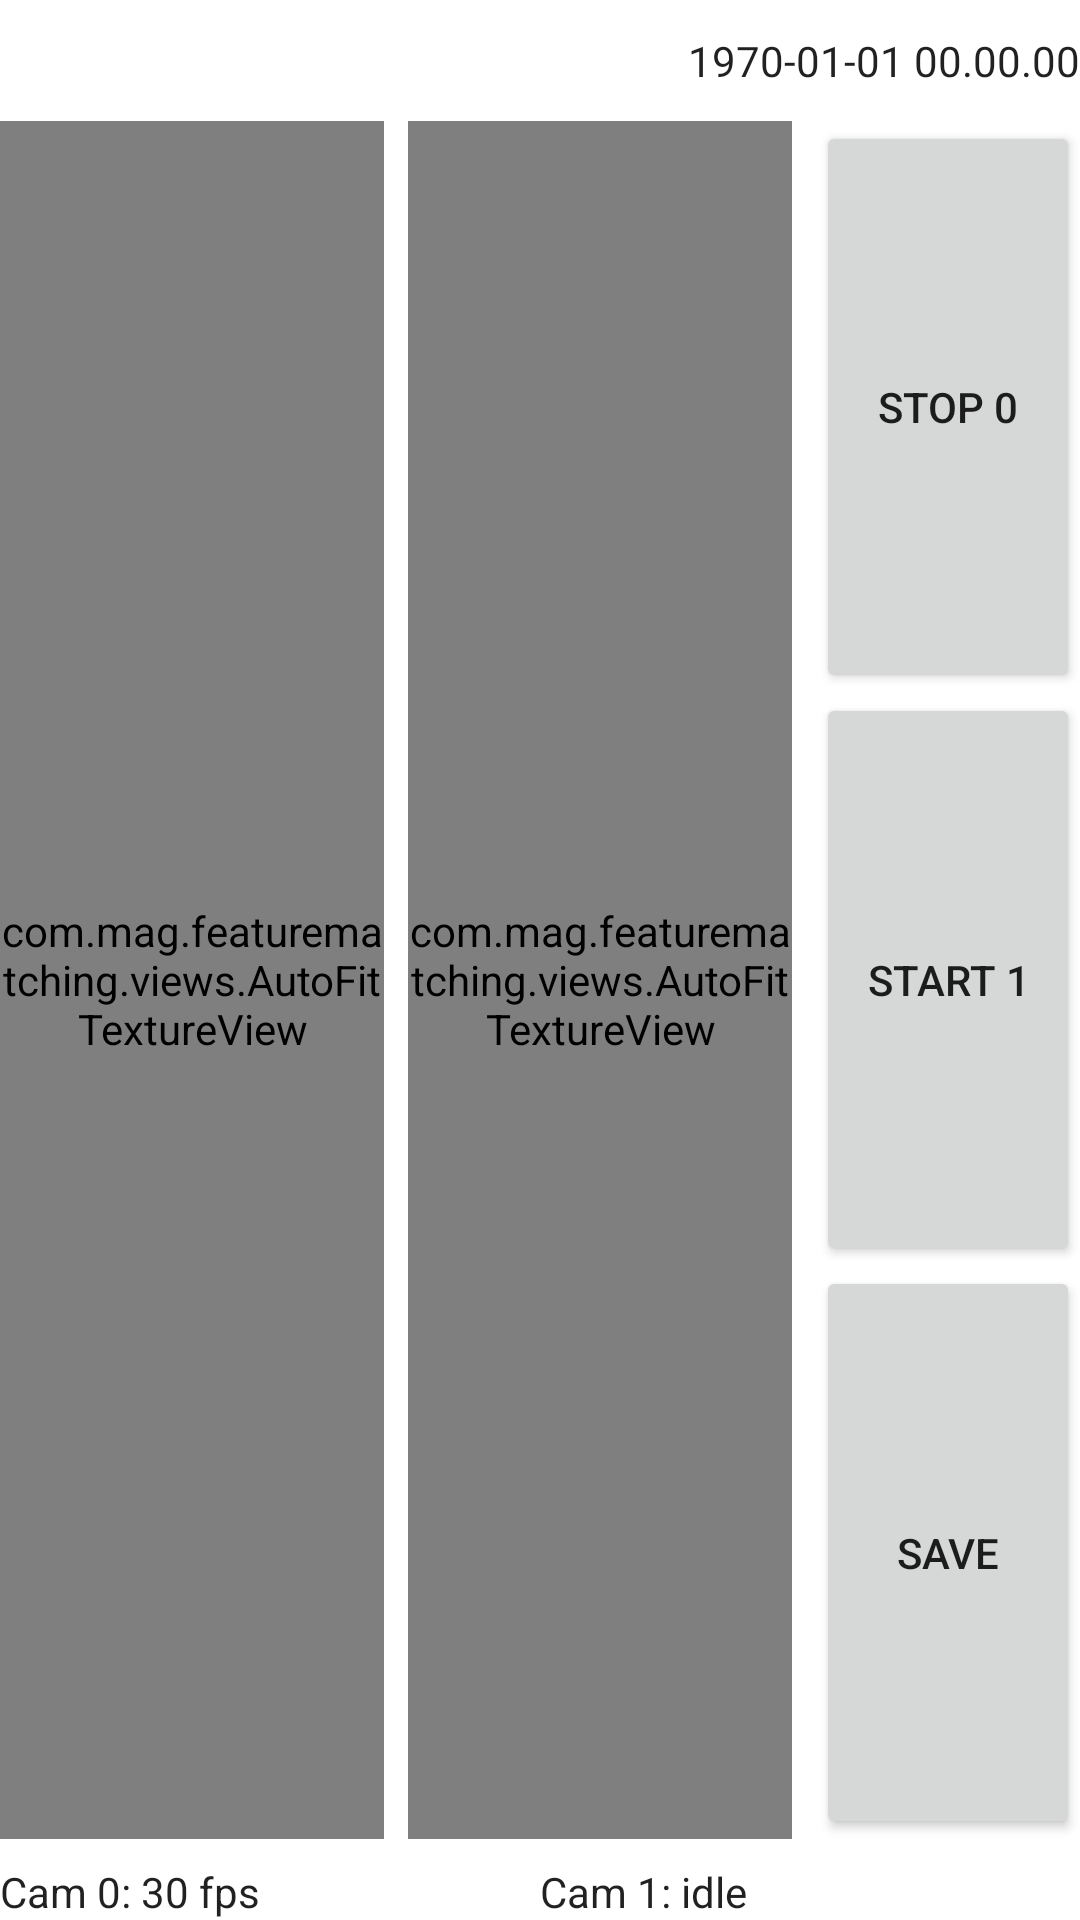

Layout XML and referenced resources for this Android screen:
<!-- AndroidManifest.xml: application theme Theme.FeatureMatching -->
<!-- res/layout/activity_camera_viewer.xml -->
<?xml version="1.0" encoding="utf-8"?>
<layout  xmlns:android="http://schemas.android.com/apk/res/android"
    xmlns:app="http://schemas.android.com/apk/res-auto"
    xmlns:tools="http://schemas.android.com/tools">
    <data>
        <variable
            name="vm"
            type="com.mag.featurematching.viewmodels.CameraViewerViewModel" />
    </data>

<androidx.appcompat.widget.LinearLayoutCompat
    android:layout_width="match_parent"
    android:layout_height="match_parent"
    android:layout_margin="8dp"
    android:orientation="vertical"
    tools:context=".MainActivity">

    <androidx.appcompat.widget.LinearLayoutCompat
        android:layout_width="match_parent"
        android:layout_height="wrap_content"
        android:orientation="horizontal">

        <TextView
            android:id="@+id/text_title"
            android:layout_width="0dp"
            android:layout_height="wrap_content"
            android:layout_weight="1"
            android:text="@{vm.text}"

            android:textAppearance="@style/TextAppearance.AppCompat.Headline" />

        <TextClock
            android:layout_width="wrap_content"
            android:layout_height="wrap_content"
            android:format12Hour="yyyy-MM-dd HH.mm.ss"
            android:format24Hour="yyyy-MM-dd HH.mm.ss"
            android:textAppearance="@style/TextAppearance.AppCompat.Body1" />
    </androidx.appcompat.widget.LinearLayoutCompat>

    <androidx.appcompat.widget.LinearLayoutCompat
        android:layout_width="match_parent"
        android:layout_height="0dp"
        android:layout_marginTop="8dp"
        android:layout_marginBottom="8dp"
        android:layout_weight="1"
        android:orientation="horizontal">

        <com.mag.featurematching.views.AutoFitTextureView
            android:id="@+id/view_finder_left"
            android:layout_width="0dp"
            android:layout_height="match_parent"
            android:layout_marginEnd="8dp"
            android:layout_weight="1" />

        <com.mag.featurematching.views.AutoFitTextureView
            android:id="@+id/view_finder_right"
            android:layout_width="0dp"
            android:layout_height="match_parent"
            android:layout_marginEnd="8dp"
            android:layout_weight="1" />

        <androidx.appcompat.widget.LinearLayoutCompat
            android:layout_width="wrap_content"
            android:layout_height="match_parent"
            android:layout_gravity="center"
            android:orientation="vertical">

            <androidx.appcompat.widget.AppCompatButton
                android:id="@+id/button_toggle_cam_left"
                android:layout_width="wrap_content"
                android:layout_height="0dp"
                android:layout_weight="1"
                android:text="Stop 0"
                android:onClick="@{vm.OnLeftCameraButtonClicked}"
                tools:ignore="HardcodedText" />

            <androidx.appcompat.widget.AppCompatButton
                android:id="@+id/button_toggle_cam_right"
                android:layout_width="wrap_content"
                android:layout_height="0dp"
                android:layout_weight="1"
                android:text="Start 1"
                android:onClick="@{vm.OnRightCameraClicked}"
                tools:ignore="HardcodedText" />

            <androidx.appcompat.widget.AppCompatButton
                android:id="@+id/button_save"
                android:layout_width="wrap_content"
                android:layout_height="0dp"
                android:layout_weight="1"
                android:text="save" />
        </androidx.appcompat.widget.LinearLayoutCompat>
    </androidx.appcompat.widget.LinearLayoutCompat>

    <androidx.appcompat.widget.LinearLayoutCompat
        android:layout_width="match_parent"
        android:layout_height="wrap_content"
        android:orientation="horizontal">

        <TextView
            android:id="@+id/text_cam_left_description"
            android:layout_width="0dp"
            android:layout_height="wrap_content"
            android:layout_weight="1"
            android:text="Cam 0: 30 fps"
            android:textAppearance="@style/TextAppearance.AppCompat.Body1"
            tools:ignore="HardcodedText" />

        <TextView
            android:id="@+id/text_cam_right_description"
            android:layout_width="0dp"
            android:layout_height="wrap_content"
            android:layout_weight="1"
            android:text="Cam 1: idle"
            android:textAppearance="@style/TextAppearance.AppCompat.Body1"
            tools:ignore="HardcodedText" />
    </androidx.appcompat.widget.LinearLayoutCompat>
</androidx.appcompat.widget.LinearLayoutCompat>
</layout>
<!-- resources referenced by this layout -->
<resources>
  <style name="Theme.FeatureMatching" parent="Theme.MaterialComponents.DayNight.NoActionBar">
          
          <item name="colorPrimary">@color/purple_500</item>
          <item name="colorPrimaryVariant">@color/purple_700</item>
          <item name="colorOnPrimary">@color/white</item>
          
          <item name="colorSecondary">@color/teal_200</item>
          <item name="colorSecondaryVariant">@color/teal_700</item>
          <item name="colorOnSecondary">@color/black</item>
          
          <item name="android:statusBarColor">?attr/colorPrimaryVariant</item>
          
      </style>
  <!-- not gathered from this repository: default colours our renderer supplied (Android Studio template values) -->
  <color name="purple_500">#FF6200EE</color>
  <color name="purple_700">#FF3700B3</color>
  <color name="teal_200">#FF03DAC5</color>
  <color name="teal_700">#FF018786</color>
  <color name="black">#FF000000</color>
  <color name="white">#FFFFFFFF</color>
</resources>
